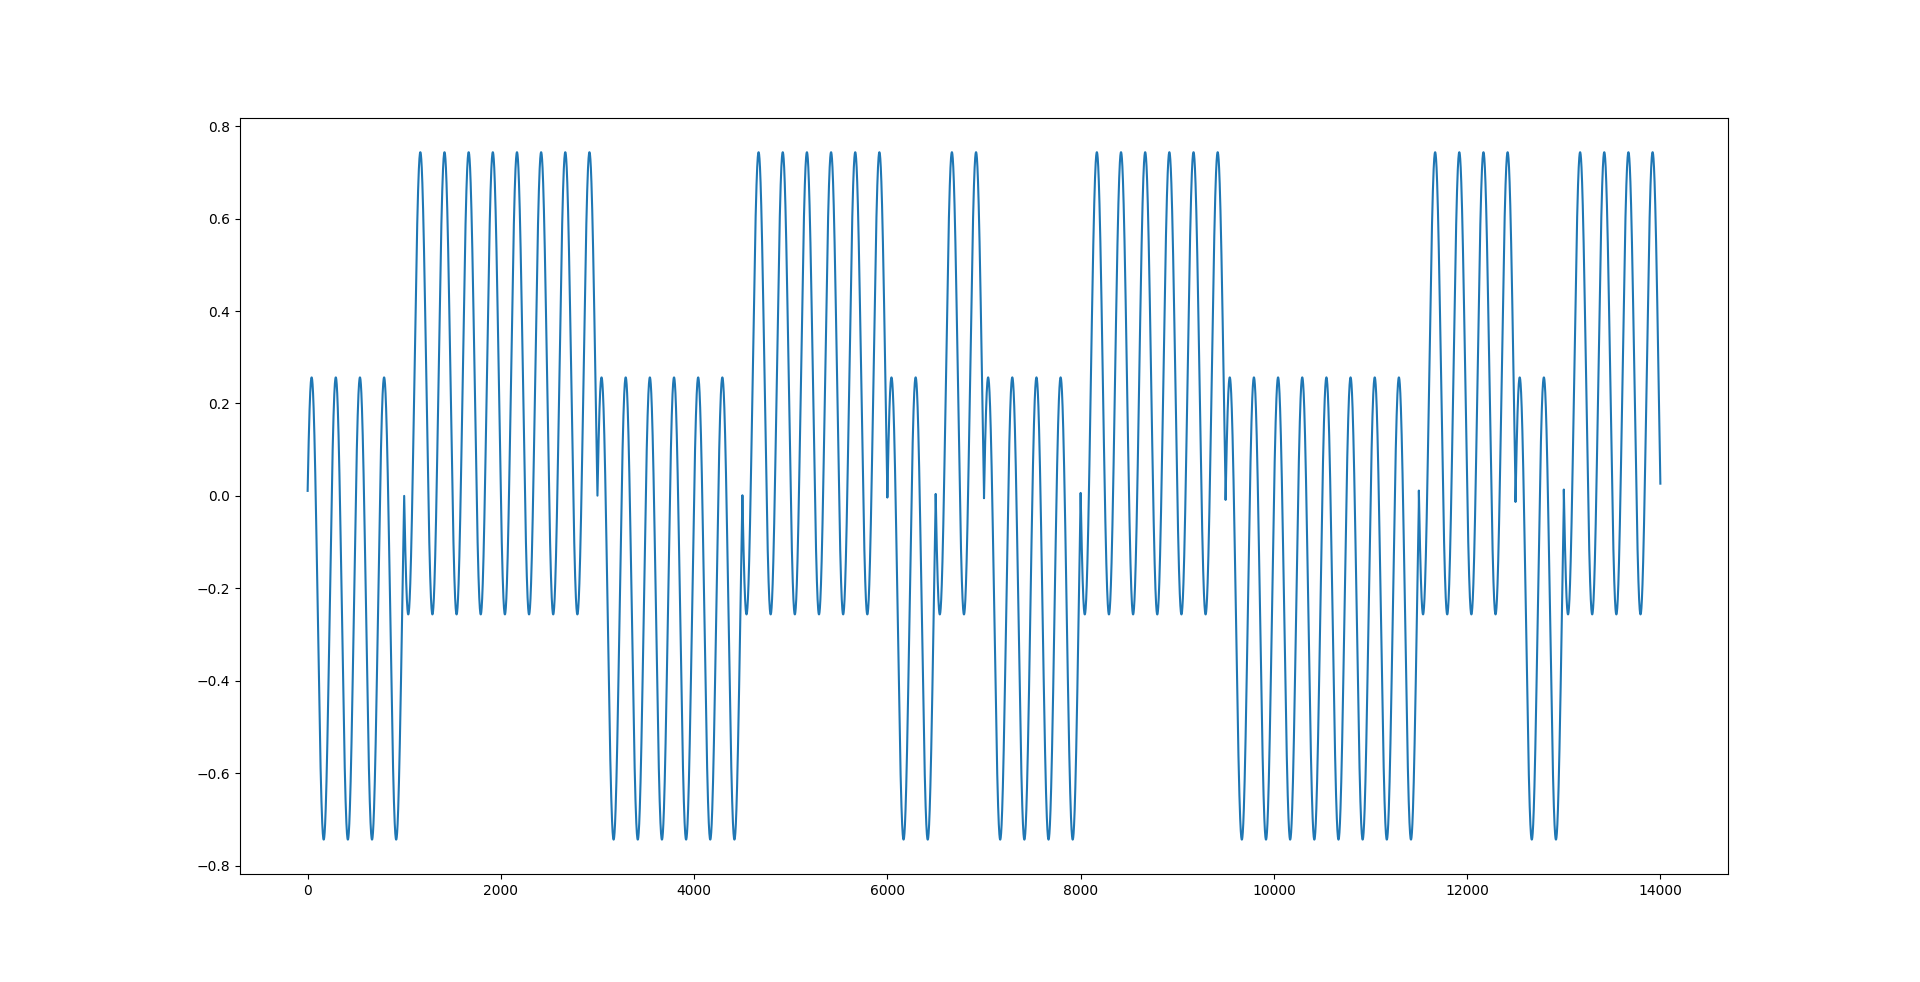

Data behind this chart, as committed beside it:
-1.06948e-16, 0
0.0109, 1
0.02163, 2
0.0322, 3
0.04259, 4
0.05281, 5
0.06283, 6
0.07266, 7
0.0823, 8
0.09172, 9
0.1009, 10
0.1099, 11
0.1187, 12
0.1273, 13
0.1356, 14
0.1436, 15
0.1515, 16
0.159, 17
0.1664, 18
0.1734, 19
0.1802, 20
0.1868, 21
0.193, 22
0.199, 23
0.2047, 24
0.2101, 25
0.2153, 26
0.2201, 27
0.2247, 28
0.2289, 29
0.2329, 30
0.2365, 31
0.2399, 32
0.2429, 33
0.2457, 34
0.2481, 35
0.2502, 36
0.2521, 37
0.2536, 38
0.2547, 39
0.2556, 40
0.2562, 41
0.2564, 42
0.2563, 43
0.2559, 44
0.2552, 45
0.2542, 46
0.2529, 47
0.2512, 48
0.2492, 49
0.247, 50
0.2444, 51
0.2415, 52
0.2383, 53
0.2348, 54
0.231, 55
0.2269, 56
0.2225, 57
0.2178, 58
0.2128, 59
0.2075, 60
... 13,939 more rows
